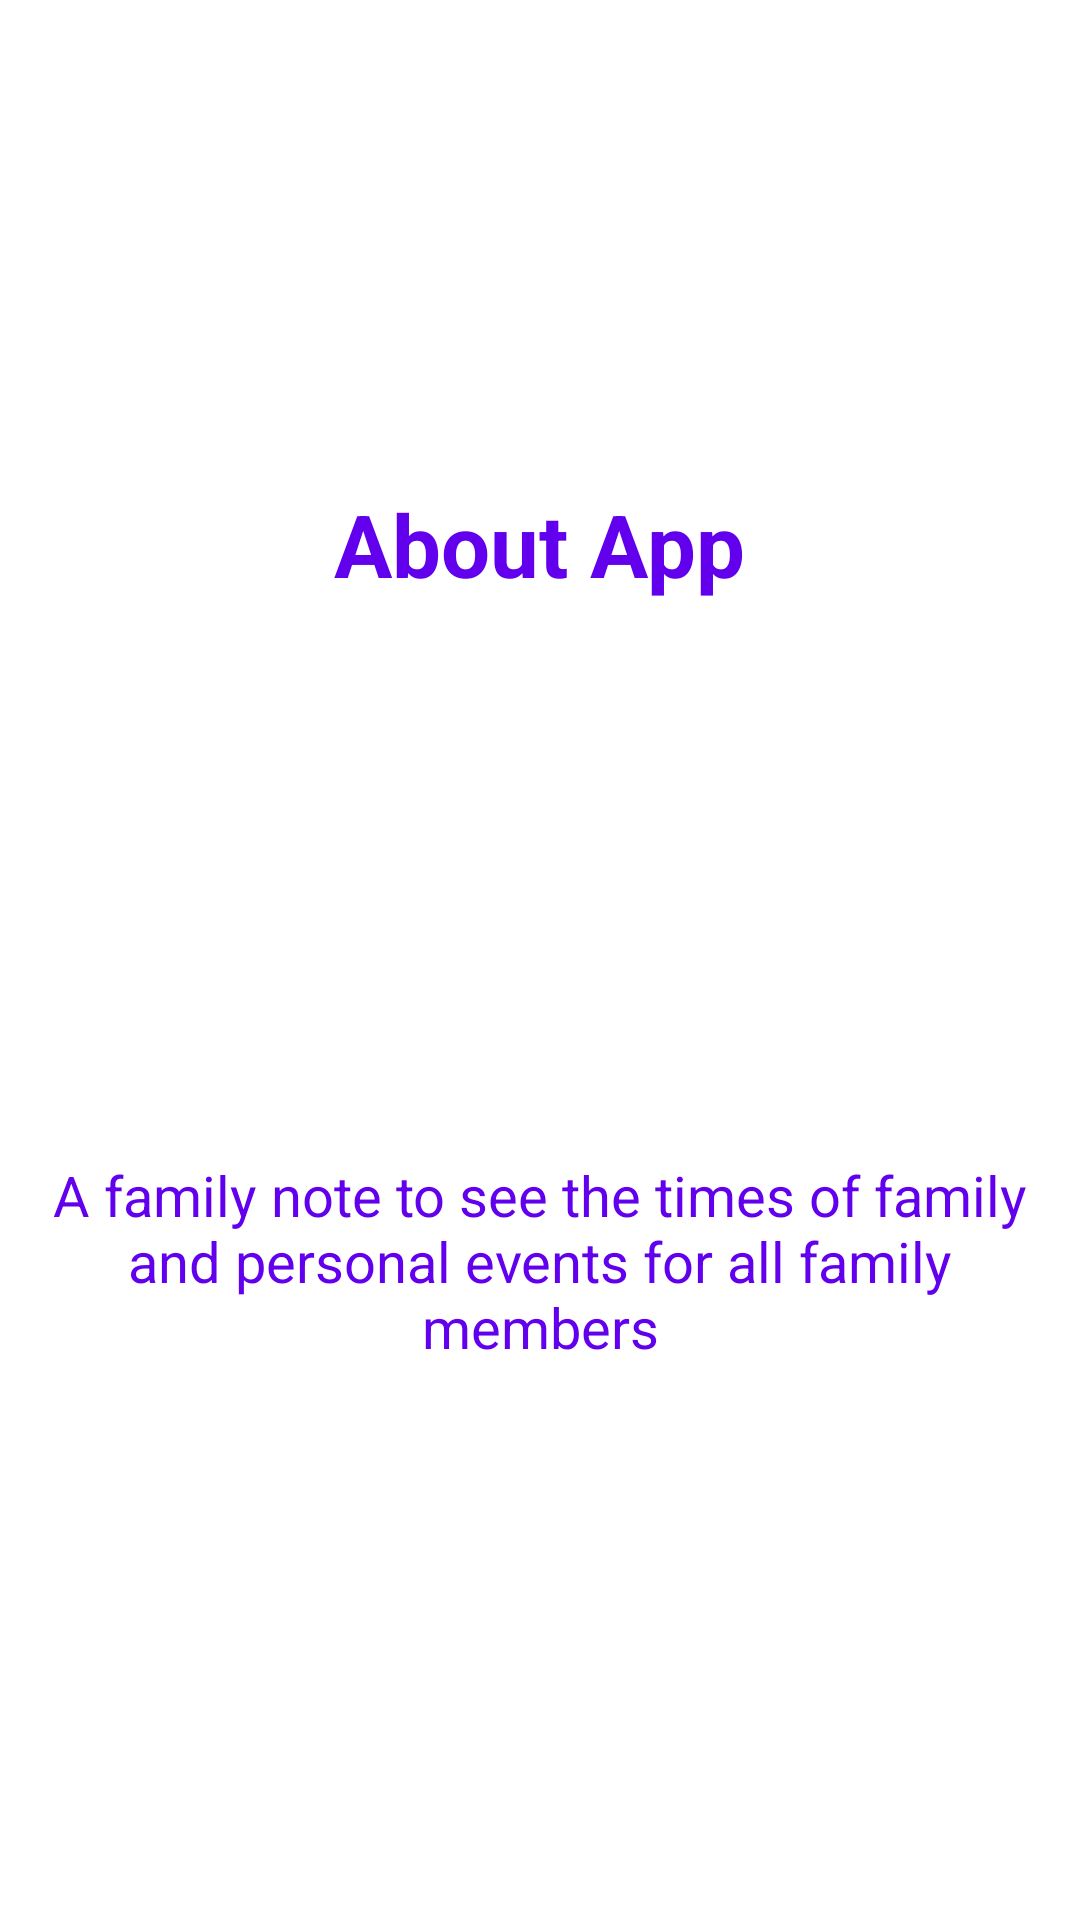

Android layout source for this screen:
<!-- AndroidManifest.xml: application theme Theme.OurAppointments -->
<!-- res/layout/activity_about.xml -->
<?xml version="1.0" encoding="utf-8"?>
<LinearLayout xmlns:android="http://schemas.android.com/apk/res/android"
    xmlns:app="http://schemas.android.com/apk/res-auto"
    xmlns:tools="http://schemas.android.com/tools"
    android:layout_width="match_parent"
    android:layout_height="match_parent"
    android:orientation="vertical"
    android:background="#FFF"
    tools:context=".about">
    <ImageView
        android:id="@+id/simpleImageView"
        android:layout_width="150dp"
        android:layout_height="150dp"
        android:layout_marginTop="12dp"
        android:layout_gravity="center"
        android:src="@drawable/app"
        />
    <TextView
        android:layout_width="wrap_content"
        android:layout_height="wrap_content"
        android:text="About App"
        android:textSize="14pt"
        android:textColor="@color/purple_500"
        android:textStyle="bold"
        android:layout_gravity="center"
        android:gravity="center"
        android:textDirection="firstStrong"

        />
    <TextView
        android:layout_width="match_parent"
        android:layout_height="match_parent"
        android:text="@string/يي"
        android:textSize="9pt"
        android:paddingStart="12dp"
        android:paddingEnd="12dp"
        android:textColor="@color/purple_500"
        android:layout_gravity="center"
        android:gravity="center"
        android:textDirection="firstStrong"

        />

</LinearLayout>
<!-- resources referenced by this layout -->
<resources>
  <style name="Theme.OurAppointments" parent="Theme.MaterialComponents.DayNight.NoActionBar">
          
          <item name="colorPrimary">@color/purple_500</item>
          <item name="colorPrimaryVariant">@color/purple_700</item>
          <item name="colorOnPrimary">@color/white</item>
          
          <item name="colorSecondary">@color/teal_200</item>
          <item name="colorSecondaryVariant">@color/teal_700</item>
          <item name="colorOnSecondary">@color/black</item>
          
          <item name="android:statusBarColor" tools:targetApi="l">?attr/colorPrimaryVariant</item>
          
      </style>
  <!-- not gathered from this repository: default colours our renderer supplied (Android Studio template values) -->
  <color name="purple_500">#FF6200EE</color>
  <color name="purple_700">#FF3700B3</color>
  <color name="teal_200">#FF03DAC5</color>
  <color name="teal_700">#FF018786</color>
  <color name="black">#FF000000</color>
  <color name="white">#FFFFFFFF</color>
</resources>
